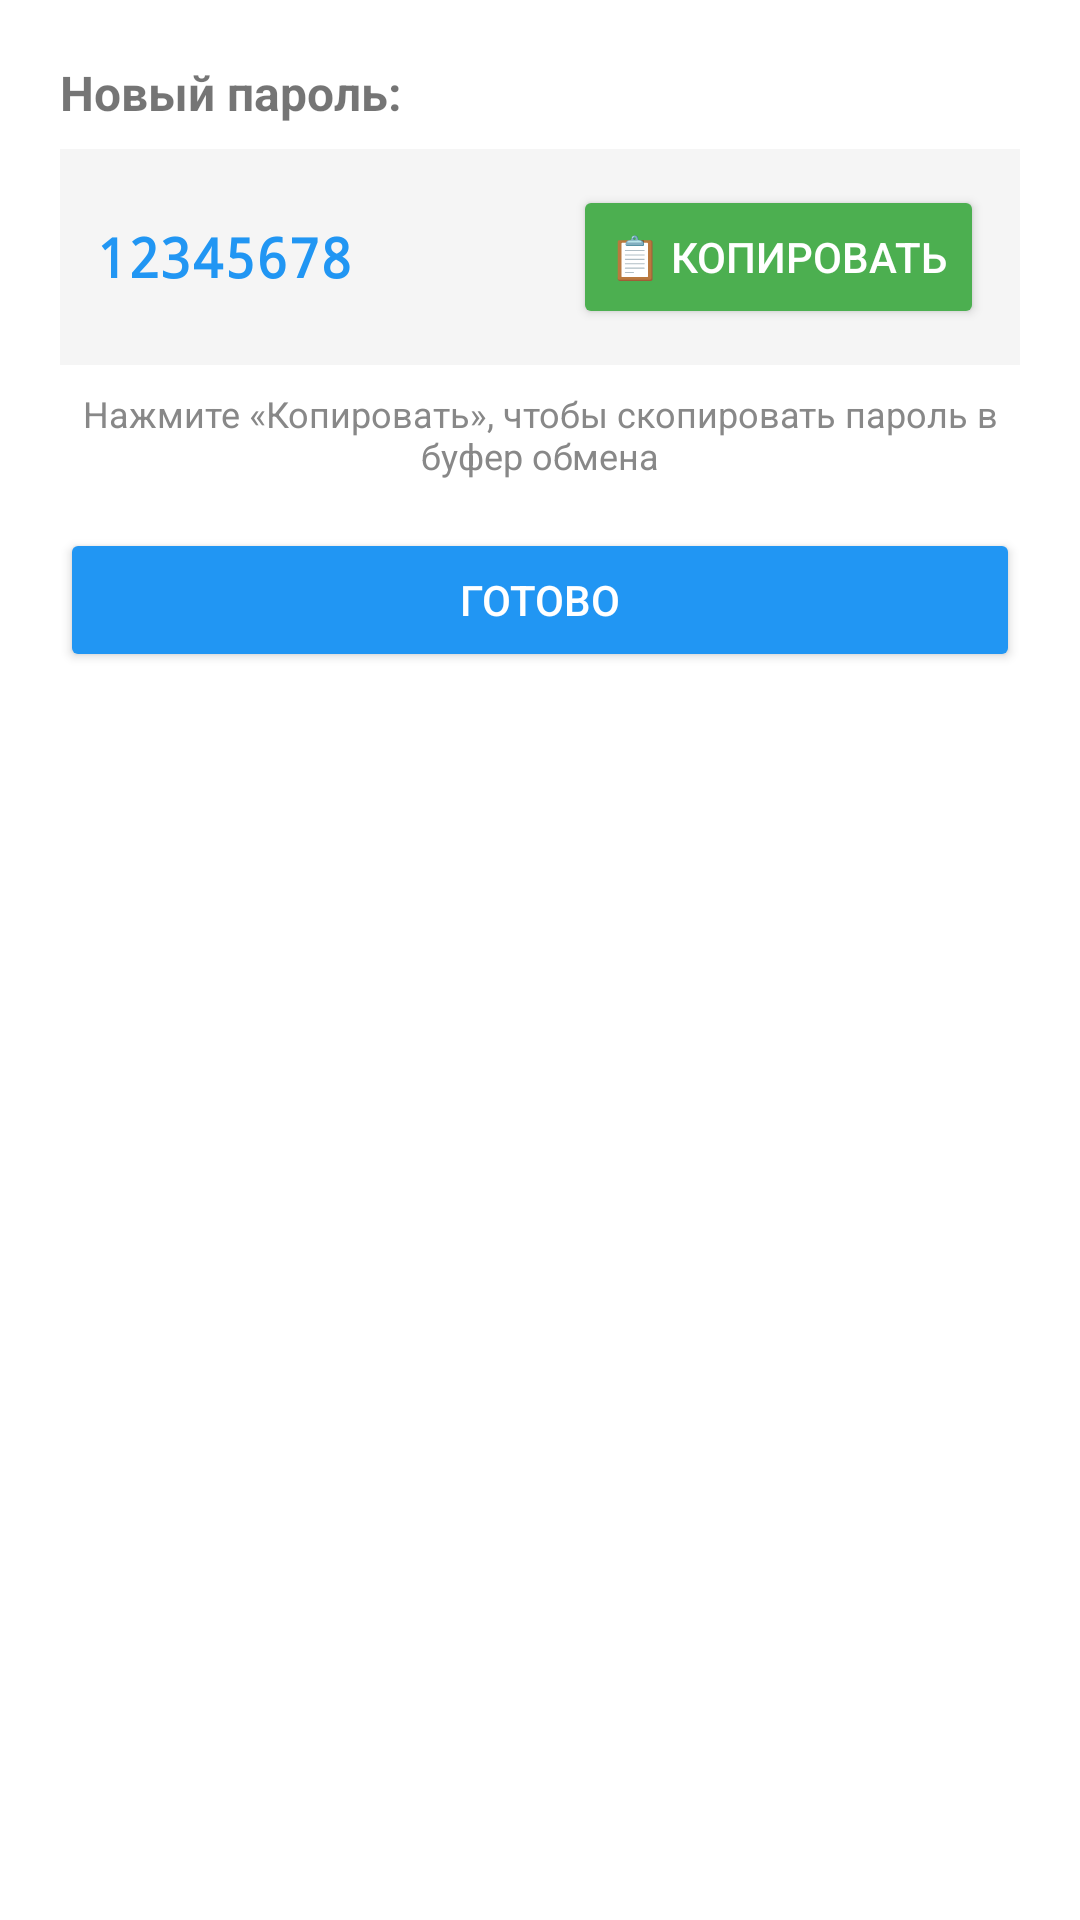

Android layout source for this screen:
<!-- AndroidManifest.xml: application theme Theme.Kovka -->
<!-- res/layout/dialog_password.xml -->
<?xml version="1.0" encoding="utf-8"?>
<LinearLayout xmlns:android="http://schemas.android.com/apk/res/android"
    android:layout_width="match_parent"
    android:layout_height="wrap_content"
    android:orientation="vertical"
    android:padding="20dp">

    <TextView
        android:layout_width="wrap_content"
        android:layout_height="wrap_content"
        android:text="Новый пароль:"
        android:textSize="16sp"
        android:textStyle="bold"
        android:layout_marginBottom="8dp" />

    <LinearLayout
        android:layout_width="match_parent"
        android:layout_height="wrap_content"
        android:orientation="horizontal"
        android:gravity="center_vertical"
        android:background="#F5F5F5"
        android:padding="12dp"
        android:radius="8dp">

        <TextView
            android:id="@+id/tv_password"
            android:layout_width="0dp"
            android:layout_height="wrap_content"
            android:layout_weight="1"
            android:text="12345678"
            android:textSize="18sp"
            android:textStyle="bold"
            android:textColor="#2196F3"
            android:fontFamily="monospace"
            android:paddingEnd="8dp" />

        <Button
            android:id="@+id/btn_copy"
            android:layout_width="wrap_content"
            android:layout_height="wrap_content"
            android:text="📋 Копировать"
            android:backgroundTint="#4CAF50"
            android:textColor="#FFFFFF"
            android:paddingStart="12dp"
            android:paddingEnd="12dp" />
    </LinearLayout>

    <TextView
        android:layout_width="match_parent"
        android:layout_height="wrap_content"
        android:text="Нажмите «Копировать», чтобы скопировать пароль в буфер обмена"
        android:textSize="12sp"
        android:textColor="#888888"
        android:layout_marginTop="8dp"
        android:layout_marginBottom="16dp"
        android:gravity="center" />

    <Button
        android:id="@+id/btn_ok"
        android:layout_width="match_parent"
        android:layout_height="wrap_content"
        android:text="Готово"
        android:backgroundTint="#2196F3"
        android:textColor="#FFFFFF" />

</LinearLayout>
<!-- resources referenced by this layout -->
<resources>
  <style name="Theme.Kovka" parent="Theme.MaterialComponents.DayNight.DarkActionBar">
          
          <item name="colorPrimary">@color/purple_500</item>
          <item name="colorPrimaryVariant">@color/purple_700</item>
          <item name="colorOnPrimary">@color/white</item>
          
          <item name="colorSecondary">@color/teal_200</item>
          <item name="colorSecondaryVariant">@color/teal_700</item>
          <item name="colorOnSecondary">@color/black</item>
          
          <item name="android:statusBarColor" tools:targetApi="l">?attr/colorPrimaryVariant</item>
          
      </style>
  <color name="purple_500">#FF6200EE</color>
  <color name="purple_700">#FF3700B3</color>
  <color name="white">#FFFFFFFF</color>
  <color name="teal_200">#FF03DAC5</color>
  <color name="teal_700">#FF018786</color>
  <color name="black">#FF000000</color>
</resources>
